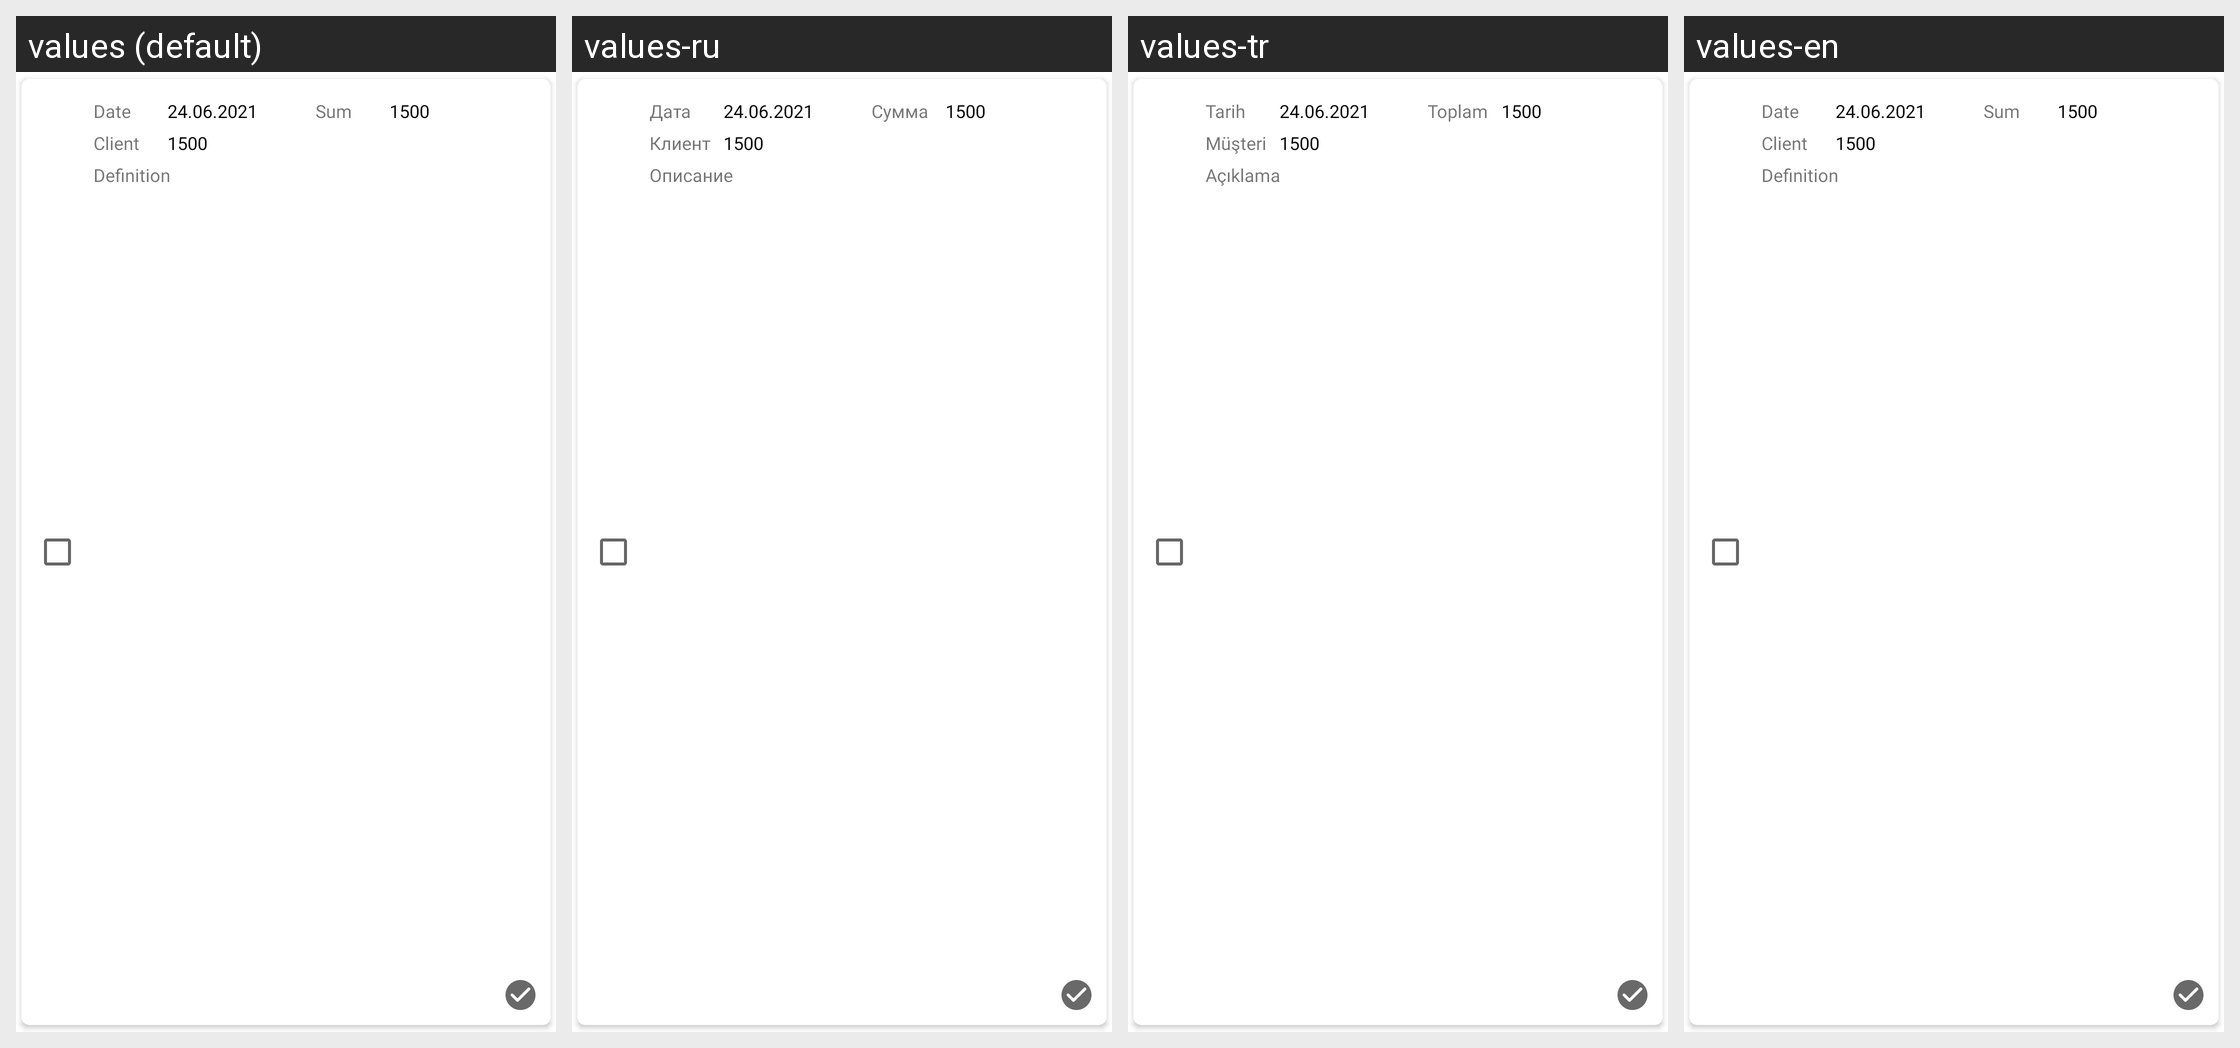

Strings drawn on this Android screen and how each of the app's shown locales translates them:
Android screen res/layout/data_export_recyclerview_layout.xml rendered under 4 locales, left to right: values (default), values-ru, values-tr, values-en. Device: Nexus 5 (rendered at 1080×1920; each locale shown at half size, 540×960, under a caption strip naming it); theme Theme.MaterialComponents.Light.NoActionBar.
Strings drawn on this screen, with the default value and each locale's value (text and hints the layout hard-codes, and strings that could not be matched under every locale, appear in the picture but are not listed):

client_kasa_date_title
  values: Date
  values-ru: Дата
  values-tr: Tarih
  values-en: Date

client_kasa_sum_title
  values: Sum
  values-ru: Сумма
  values-tr: Toplam
  values-en: Sum

data_export_client
  values: Client
  values-ru: Клиент
  values-tr: Müşteri
  values-en: Client

client_kasa_definition_title
  values: Definition
  values-ru: Описание
  values-tr: Açıklama
  values-en: Definition
